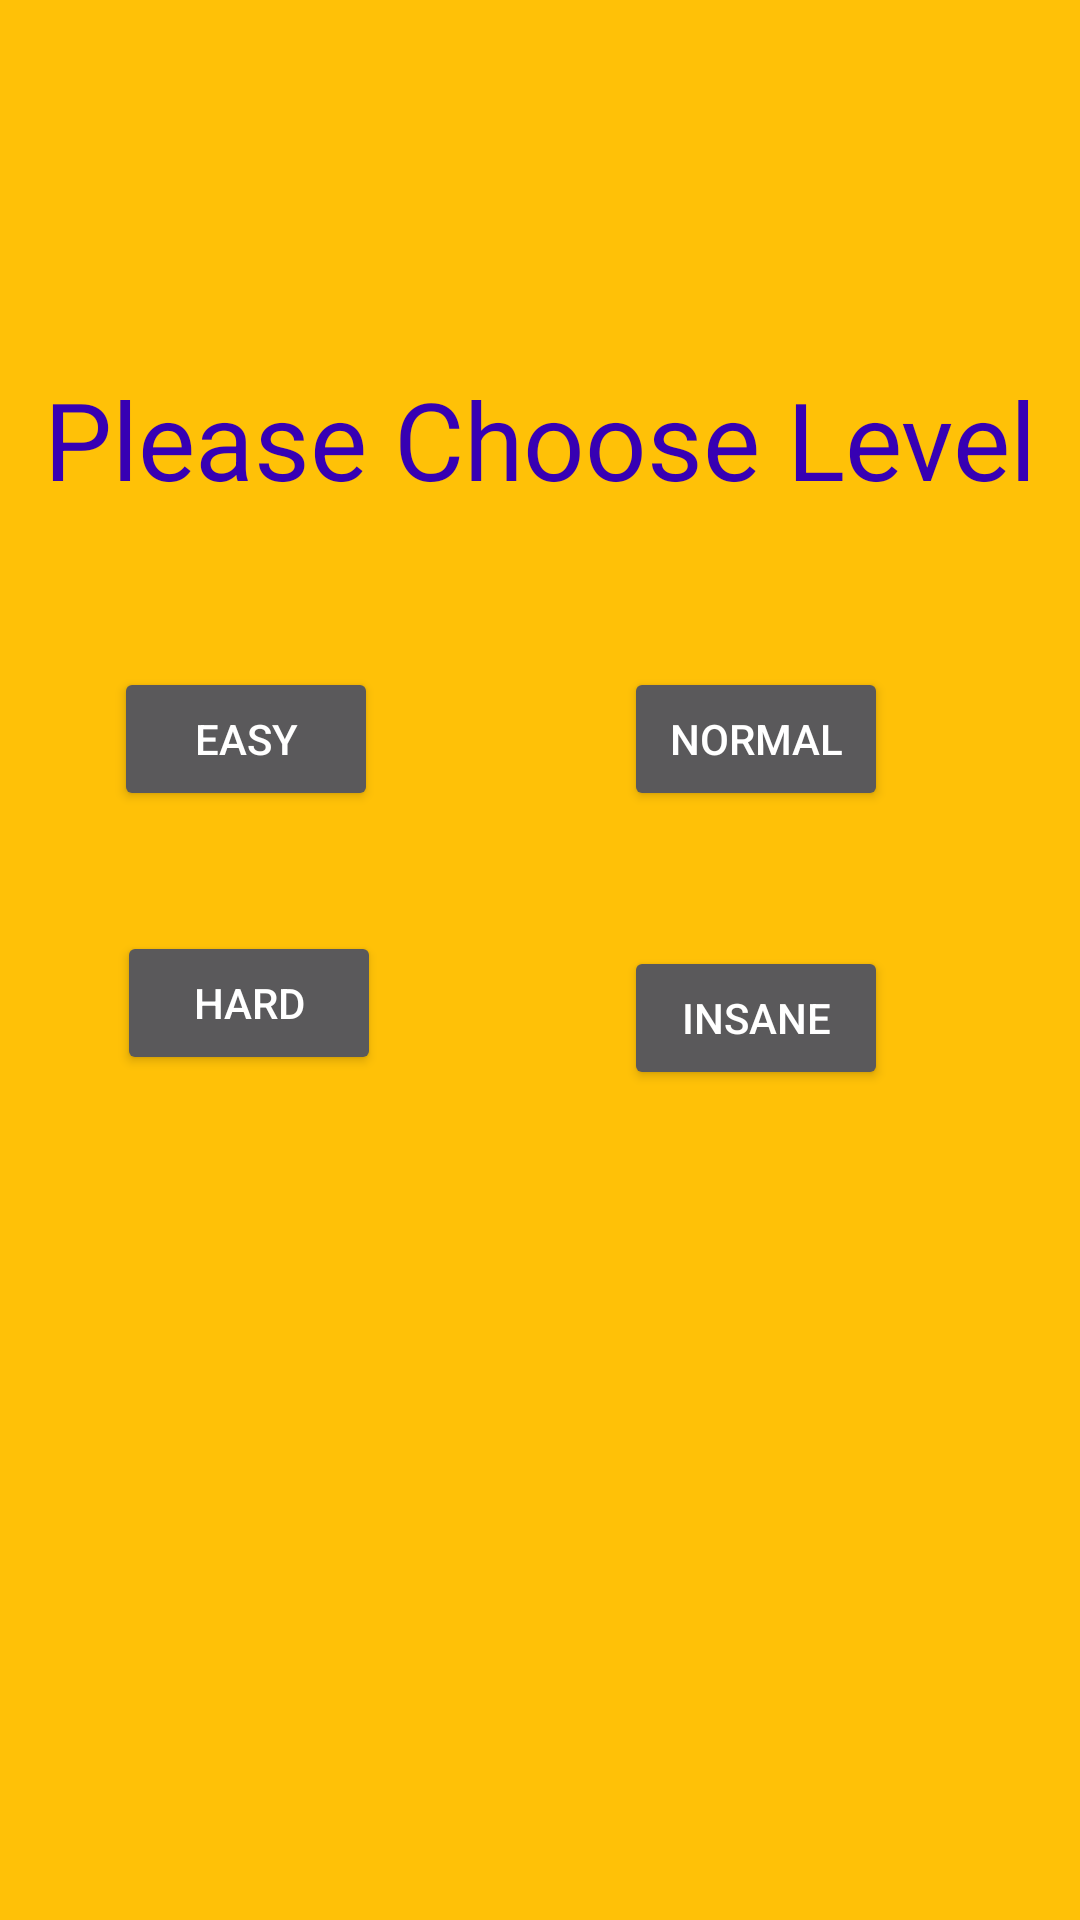

This screen was rendered from an Android layout file. Write that file and the resources it references.
<!-- AndroidManifest.xml: application theme Theme.Design.NoActionBar -->
<!-- res/layout/activity_main4.xml -->
<?xml version="1.0" encoding="utf-8"?>
<androidx.constraintlayout.widget.ConstraintLayout xmlns:android="http://schemas.android.com/apk/res/android"
    xmlns:app="http://schemas.android.com/apk/res-auto"
    xmlns:tools="http://schemas.android.com/tools"
    android:layout_width="match_parent"
    android:layout_height="match_parent"
    android:background="#FFC107"
    tools:context=".MainActivity4">

    <TextView
        android:id="@+id/textView2"
        android:layout_width="wrap_content"
        android:layout_height="wrap_content"
        android:text="Please Choose Level"
        android:textColor="@color/purple_700"
        android:textSize="36sp"
        app:layout_constraintBottom_toBottomOf="parent"
        app:layout_constraintEnd_toEndOf="parent"
        app:layout_constraintStart_toStartOf="parent"
        app:layout_constraintTop_toTopOf="parent"
        app:layout_constraintVertical_bias="0.206" />

    <Button
        android:id="@+id/normalPick"
        android:layout_width="wrap_content"
        android:layout_height="wrap_content"
        android:layout_marginTop="52dp"
        android:layout_marginEnd="64dp"
        android:onClick="normalPick"
        android:text="Normal"
        app:layout_constraintEnd_toEndOf="parent"
        app:layout_constraintTop_toBottomOf="@+id/textView2" />

    <Button
        android:id="@+id/easyPick"
        android:layout_width="wrap_content"
        android:layout_height="wrap_content"
        android:layout_marginStart="38dp"
        android:layout_marginTop="52dp"
        android:onClick="easyPick"
        android:text="Easy"
        app:layout_constraintStart_toStartOf="parent"
        app:layout_constraintTop_toBottomOf="@+id/textView2" />

    <Button
        android:id="@+id/hardPick"
        android:layout_width="wrap_content"
        android:layout_height="wrap_content"
        android:layout_marginStart="39dp"
        android:layout_marginTop="40dp"
        android:onClick="hardPick"
        android:text="hard"
        app:layout_constraintStart_toStartOf="parent"
        app:layout_constraintTop_toBottomOf="@+id/easyPick" />

    <Button
        android:id="@+id/insanePick"
        android:layout_width="wrap_content"
        android:layout_height="wrap_content"
        android:layout_marginTop="45dp"
        android:onClick="insanePick"
        android:text="ınsane"
        app:layout_constraintStart_toStartOf="@+id/normalPick"
        app:layout_constraintTop_toBottomOf="@+id/normalPick" />
</androidx.constraintlayout.widget.ConstraintLayout>
<!-- resources referenced by this layout -->
<resources>

  <!-- not gathered from this repository: default colours our renderer supplied (Android Studio template values) -->
  <color name="purple_700">#FF3700B3</color>
</resources>
